pico-8 play session: hold ← + tap ❎

[t = 1 s] hold ← ~1s, tap ❎ ~2×
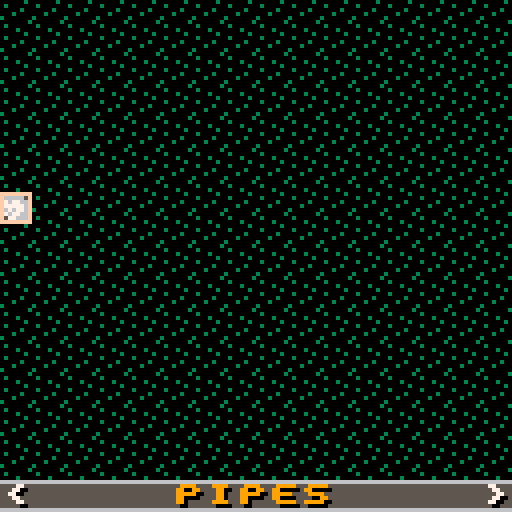
[t = 2 s] hold ← ~2s, tap ❎ ~4×
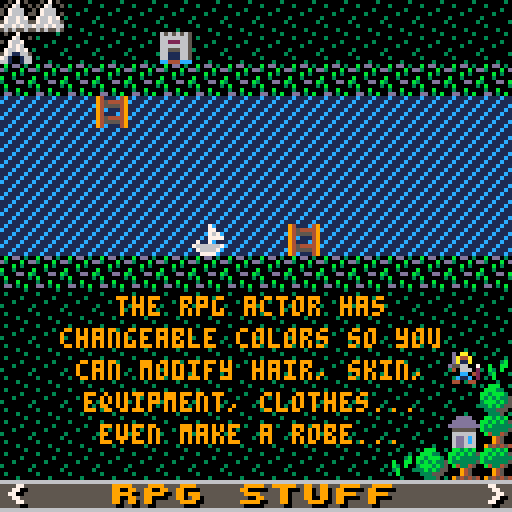
[t = 4 s] hold ← ~4s, tap ❎ ~7×
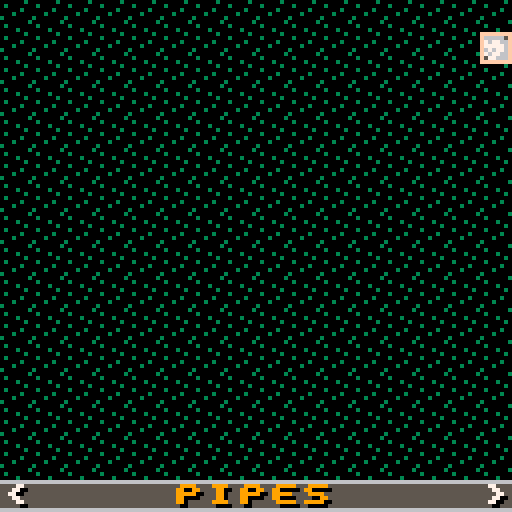
[t = 6 s] hold ← ~6s, tap ❎ ~10×
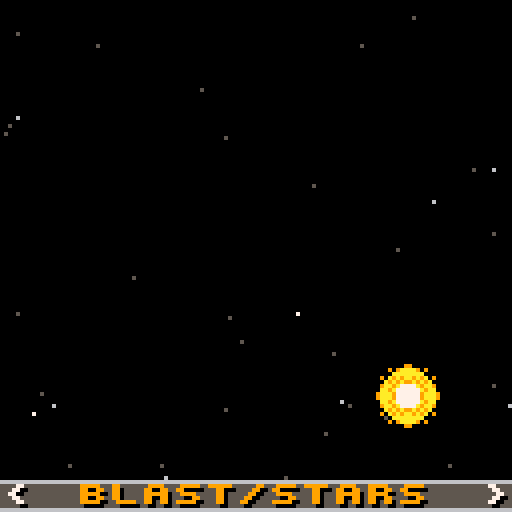
[t = 8 s] hold ← ~8s, tap ❎ ~14×
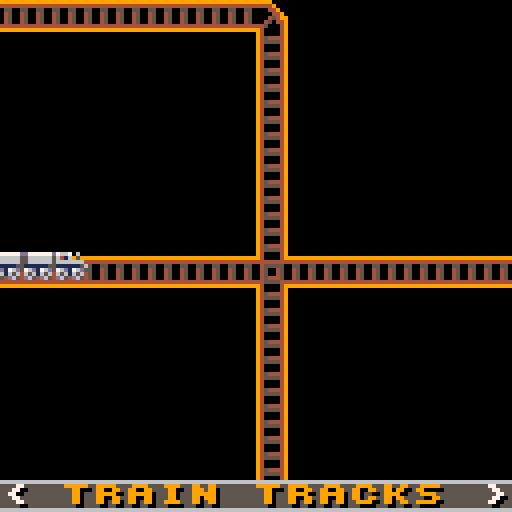

pico-8 cartridge
version 18
__lua__
-- toy box jam demo cart
-- by that tom hall & friends
-- sprites/sfx/code: that tom hall
-- sprites/sfx: lafolie
-- platforming anims: toby hefflin
-- music: gruber
-- additional code: see functions
-- if you did a function that is
-- uncredited, let me know!
-------------------------------
-- this contains a set of
-- creative assets to play
-- with. everyone has the same
-- set of "toys"... what will
-- you make of 'em?
--
-- the democart also has demos
-- of the various uses of
-- special sprites and supplied
-- functions.
-------------------------------
-- resources:
--
-- random useful sprites
--  (just go look!)
-- random useful sfx
-- -00-21:sfx
-- -22-59:songs
-- -60-63:sfx

-- songs: by gruber
-- 00 happy land
-- 06 chill
-- 12 scary dungeon
-- 18 fight
-- 21 evil
-- 23 defeat
-- 24 celebrate
-- 25 puzzle
-- 29 sand

-- 33 read or wait my dude by that tom hall
-- (not on gruber level, but useful)
-------------------------------
function _init()
	--direction and walk anim
	north=1
	east=2
	south=3
	west=4
	walkspeed=1
	walkframe=1 -- not used really
	walk={}
	walk={0,1,2,3,2,1}
 -- animation counters
	twoframe=0 --two frame anims
 threeframe=2 -- three frame anims
	fourframe=1 -- four frame anims
 fiveframe=3 -- five frame anims
 sixframe=4 -- six frame anims
 maxdelay=16
 framedelay=maxdelay-1
 
 frame60=0
 spinner="\\!/-" -- 4-frame text spinner
 --dude info
  dude={}
 dude.x = 60 -- center of screen
 dude.y = 60 --
 dude.facing=east
 dude.going=0 -- set if move
 
 
 wallpos=0
 ----------------------------
 -- state to show off interesting
 gs_idle=0
 gs_title=1
 gs_ninjoe=2
 gs_explodestars=3
 gs_colorize=4
 gs_paletteanims=5
 gs_rpgstuff=6
 gs_traintracks=7
 gs_uifont=8 --rwin, win, printc, double, outline
 gs_easingfunctions=9
 gs_pipes=10
 
 -- set up demo data
 init_stars()
 init_walkers() -- colorizable
 game={}
 game.state=gs_title 

 choose_explodeplace()
 setup_rwin()
 backcolor=1
 frame_counter=0
 -- for ord and chr, sprint
 setup_asciitables()
 init_pipes()
 trainx=0

 -- hardcoded easing 
 ease={0,1,2,4,8,16,32,64,80,88,92,94,95}
 ei=1
 edelta=abs(ease[1]-ease[2])/8
 edir=1
 shipx=0
 music(0)

end

--------------------------------
function choose_explodeplace()
 explodex = flr(rnd(100)+20)
 explodey = flr(rnd(100)+20)
end

--------------------------------
function init_stars()
 -- stars for space stuff
 -- you have to declare tables
 -- with ={} or their direct contents
 starsx={} -- x location of star
 starsy={} -- y location of star
 starsc={} -- color of star (darker = moves slower)
 numstars=40 -- decent number for not cluttery
 for i=1,numstars do
  starsx[i]=rnd(128) -- 0-127
  starsy[i]=rnd(128) -- 0-127
  --colors dark gray, light gray, white
  starsc[i]=5+flr(rnd((i%3)+.5)) -- 5, 6, 7 
  -- this with be 5, 6, or 7 without a fractional part
  -- i added +.5 to get more foreground stars
 end
 -- pick a direction! 0-3
 -- 0= up
 -- 1= upright
 -- 2= right
 -- 3= downright
 -- 4= down
 -- 5= downleft
 -- 6= left
 -- 7= upleft
 stars_direction=flr(rnd(8)) -- 0-7 integers
end
--------------------------------
function init_walkers()
 -- colorizable walking monsters
 walkerx={} -- x location 
 walkery={} -- y location 
 walkerc={} -- color 
 numwalkers=8 -- decent number for not cluttery
 for i=1,numwalkers do
  walkerx[i]=(i-1)*16-- 0-127
  walkery[i]=rnd(128) -- 0-127
  walkerc[i]=8+flr((i%4)+.5) -- 8,9,10 
 end
end

-------------------------------
function setup_rwin(_x,_y,_w,_h,_c1,_c2)
 if _x==nil then
  x=0 -- location of window x
  y=0 -- location of window y
  w=12 -- width, min 12
  h=12 -- height, min 12
  c1=6 -- default inside gray
  c2=7 -- default white border
 else
  x=_x -- location of window x
  y=_y -- location of window y
  w=_w -- width, min 12
  h=_h -- height, min 12
  c1=_c1 -- default inside gray
  c2=_c2 -- default white border
 end
end
----------------------------
-- sets up ascii tables
-- by yellow afterlife
-- https://www.lexaloffle.com/bbs/?tid=2420
-- btw after ` not sure if 
-- accurate
function setup_asciitables()
 chars=" !\"#$%&'()*+,-./0123456789:;<=>?@abcdefghijklmnopqrstuvwxyz[\\]^_`|██▒🐱⬇️░✽●♥☉웃⌂⬅️🅾️😐♪🅾️◆…➡️★⧗⬆️ˇ∧❎▤▥~"
 -- '
 s2c={}
 c2s={}
 for i=1,#chars do
  c=i+31
  s=sub(chars,i,i)
  c2s[c]=s
  s2c[s]=c
 end
end
---------------------------
function asc(_chr)
 return s2c[_chr]
end
---------------------------
function chr(_ascii)
 return c2s[_ascii]
end


-->8
-- update tab
-------------------------------
function _update60()
 local old_gs, temp
 
 old_gs=game.state
 -- update state, check input
 framedelay-=1
 if (framedelay==0) then
  twoframe = (twoframe+1) % 2 --two frame anims
  threeframe = (threeframe+1) % 3 --two frame anims
  fourframe = (fourframe+1) % 4 -- four frame anims
  fiveframe = (fiveframe+1) % 5 -- five frame anims
  sixframe = (sixframe+1) % 6 -- six frame anims
  framedelay=maxdelay
  scroll_tile(16) -- scroll water down
 end --framedelay
 frame60 = (frame60+1) % 60
 wallpos=(wallpos+.5)%128
 trainx=(trainx+.5)%144

 move_stars(stars_direction)
 move_walkers()
 if (btnp(⬅️)) then
  game.state -= 1
  if (game.state<1) game.state=gs_pipes 
 elseif (btnp(➡️)) then
  game.state += 1
  if (game.state>gs_pipes) game.state=gs_title 
 end -- if 
  -- change music on state change
 if (old_gs != game.state) then
  if (game.state == gs_ninjoe) then music(18)
  elseif (game.state==gs_explodestars) then music(6)
  elseif (game.state==gs_title) then music(0)
  elseif (game.state==gs_colorize) then music(29)
  elseif (game.state==gs_paletteanims) then music(33)
  elseif (game.state==gs_rpgstuff) then music(12)
  elseif (game.state==gs_traintracks) then music(25)
  elseif (game.state==gs_uifont) then music(29)
  elseif (game.state==gs_easingfunctions) then music(6)
  elseif (game.state==gs_pipes) then music(29)
  end -- state
 end -- music

--lafolie
--must tick after state change handling!
tick_pipes(old_gs~=game.state)

 -- move ship toward next easing point
 if (game.state==gs_easingfunctions) then
  shipx+=edelta -- always 1 or -1
  if (edir==1) then 
   temp=ceil(shipx) -- check for arrived
  else
   temp=flr(shipx)
  end
  -- see if we are at the next ease point
  if (flr(shipx)==ease[ei+edir]) then
    edelta=(abs(ease[ei]-ease[ei+edir])/8)*edir
    ei+=edir -- next dest in table
    if (ei==#ease or ei==1) then 
     edir = -edir -- reverse table
     edelta = -edelta -- reverse dir
    end -- reverse
  end -- flr shipx
 end -- gamestate
end -- fn


----------------------------
function move_stars(direction)
 for i=1,numstars do
  -- here we see what direction we are moving the stars
  -- for up, we subtract the movement in y direction
  -- for others, the same x and y, plus or minus
  -- for a final version, i'd have a "move table"
  -- containing the deltax and deltay, but this will
  -- be a lot clearer what we are doing
  move=(starsc[i]-4)/2 -- how far to move this star
  if (direction==0) then -- up
   starsy[i]=(starsy[i]-move)%128
  elseif (direction==1) then -- upright
   starsx[i]=(starsx[i]+move)%128
   starsy[i]=(starsy[i]-move)%128
  elseif (direction==2) then -- right
   starsx[i]=(starsx[i]+move)%128
  elseif (direction==3) then -- down right
   starsx[i]=(starsx[i]+move)%128
   starsy[i]=(starsy[i]+move)%128
  elseif (direction==4) then -- down
   starsy[i]=(starsy[i]+move)%128
  elseif (direction==5) then -- down left
   starsx[i]=(starsx[i]-move)%128
   starsy[i]=(starsy[i]+move)%128
  elseif (direction==6) then -- left
   starsx[i]=(starsx[i]+move)%128
  elseif (direction==7) then -- up left
   starsx[i]=(starsx[i]-move)%128
   starsy[i]=(starsy[i]-move)%128
  end
 if (frame60==0 and game.state == gs_explodestars) stars_direction=flr(rnd(8))
 end
end
----------------------------
function move_walkers()
 move=1
 for i=1,numwalkers do
  walkery[i]=(walkery[i]+move)%128
 end
 if (twoframe==0 and game.state==gs_colorize) sfx(19+rnd(3))
end
-->8
--draw tab
-------------------------------
function _draw()
 cls()
 --title bar on bottom
 sprint("<              >",0,15)
 if (game.state==gs_title) then
  -- instructions
  -- use left and right arrows
  draw_stars()
  printc("welcome to the",40,9)
  printc("toy box jam",48,7)
  printc("demo cart",56,9)
  print("⬅️➡️ for demos",34,72,4)
  
  sprintc("toy box jam",15)
 elseif (game.state==gs_ninjoe) then
  sprintc("ninjoe anims",15,8)
  -- draw idle
  spr((128+twoframe),20,20)
  print("idle"..twoframe+1,16,30,7)
  -- draw combat roll
  if (threeframe==0) spr(148,20,40)
  if (threeframe==1) spr(149,20,40)
  if (threeframe==2) spr(133,20,40)
  print("roll"..twoframe+1,16,50,7)

  -- draw duck & crawl?
  spr((150),60,40)
  spr((150+twoframe),85,40)
  print("duck  crawl",56,50,7)
 
  -- draw jump l r
  if (threeframe==0) spr(130,80,60)
  if (threeframe==1) spr(131,80,60)


  -- draw run l r
  spr((144+fourframe),60,20)
  print("run"..fourframe+1,56,30,7)
  -- draw jump l r
  if (threeframe==0) spr(130,80,60)
  if (threeframe==1) spr(131,80,60)
  if (threeframe==2) spr(130,80,60)

  print("jump"..twoframe+1,76,70,7)
  -- draw climb
  if (fourframe==0) spr((160),80,20)
  if (fourframe==1) spr((161),80,20)
  if (fourframe==2) spr((160),80,20,1,1,true,false)
  if (fourframe==3) spr((161),80,20)
  print("climb"..fourframe+1,76,30,7)
 
  --draw fall
  spr((163+twoframe),20,60)
  print("fall"..twoframe+1,16,70,7)
  -- draw die
  spr((132+threeframe),60,60)
  print("die"..fourframe+1,56,70,7)

  --draw zapper gun attack
  spr((165+twoframe),20,80)
  print("zap"..twoframe+1,16,90,7)

  --draw melee attack
  if (sixframe==0) spr(176,45,80)
  if (sixframe>0 and sixframe<=5) spr(177,45,80)
  if (sixframe==1) then
   --make other colors transparent
   --make this frame's whip ones whip color
   palt(4,true) --particle btm
   palt(9,true) --particle mid
   palt(10,true) -- particle top
   palt(1,true) -- landed whip
   pal(5,13) -- change gray to whip
   spr(178,53,80)
   palt() -- restore all of it
   pal()
  end
  if (sixframe==2) then
   --make other colors transparent
   --make this frame's whip ones whip color
   palt(4,true) --particle top
   palt(9,true) --particle mid
   palt(10,true) -- particle btm
   palt(5,true) -- curled whip
   pal(1,13) -- change dk blue to whip
   spr(178,53,80)
   palt() -- restore all of it
   pal()
  end
  if (sixframe==3) then
   --make other colors transparent
   --make this frame's whip ones whip color
   palt(4,true) --particle top
   palt(9,true) --particle mid
   --palt(10,true) -- particle btm
   palt(5,true) -- curled whip
   pal(1,13) -- change dk blue to whip
   spr(178,53,80)
   palt() -- restore all of it
   pal()
  end

  if (sixframe==4) then
   palt(4,true) --particle top
   --palt(9,true) --particle mid
   palt(10,true) -- particle btm
   palt(5,true) -- curled whip
   pal(1,13) -- change dk blue to whip
   spr(178,53,80)
   palt() -- restore all of it
   pal()
  end
  if (sixframe==5) then
   --palt(4,true) --particle top
   palt(9,true) --particle mid
   palt(10,true) -- particle btm
   palt(5,true) -- curled whip
   pal(1,13) -- change dk blue to whip
   spr(178,53,80)
   palt() -- restore all of it
   pal()
  end
  print("attack"..sixframe+1,41,90,7)
 
  -- draw possessed walk
  if (fourframe==0) spr((179),75,80)
  if (fourframe==1) spr((180),75,80)
  if (fourframe==2) spr((181),75,80)
  if (fourframe==3) spr((180),75,80)
  print("possessed"..fourframe+1,72,90,7)

  -- draw frozen
  spr(152,20,100)
  print("frozen",18,110,7)

  -- draw swim
  if (fourframe==0) spr((135),50,100)
  if (fourframe==1) spr((136),50,100)
  if (fourframe==2) spr((137),50,100)
  if (fourframe==3) spr((136),50,100)
  print("swim"..fourframe+1,48,110,7)

  --draw zipline
  line(75,95,95,105,5)
  spr((167+twoframe),80,100)
  print("zipline"..twoframe+1,78,110,7)

 
  --wally (wall slide)
  line(0,0,0,128,13)
  spr(162,1,wallpos)
  pset(1+rnd(3),wallpos+(rnd(4)-2),6)
  print("<- wall slide",9,2,7)

  --floor slide 
  line(8,17,127,17,4)
  spr(151,wallpos,9)
  pset(wallpos-(rnd(4)-2)+8,16-rnd(2),6)
  pset(wallpos-(rnd(4)-2)+2,16-rnd(2),6)
  print("/ ",90,12,7)
  print("floor slide",84,6,7)
 elseif (game.state==gs_explodestars) then
  -- show off explosions / star field
  draw_stars() 
  draw_explosion()
  sprintc("blast/stars",15,9)
 elseif (game.state==gs_colorize) then
  -- stuff
  draw_walkers()
  sprintc("colorizing",15,9)
 elseif (game.state==gs_paletteanims) then
  -- stuff
  draw_paletteanims()
  printc("make some colors transparent",90,9)
  printc("and change others cleverly",98,9)
  printc("to animate thing with 1 sprite",106,9)
  
  sprintc("palette anims",15,9)
 elseif (game.state==gs_rpgstuff) then
  -- stuff
  draw_rpg()
  printc("the rpg actor has",74,9)
  printc("changeable colors so you",82,9)
  printc("can modify hair, skin,",90,9)
  printc("equipment, clothes...",98,9)
  printc("even make a robe...",106,9)
  sprintc("rpg stuff",15,9)
 elseif (game.state==gs_traintracks) then
  -- stuff
  draw_tracks()
  sprintc("train tracks",15,9)
 elseif (game.state==gs_uifont)  then
  --rwin, win, printc, double, outline
  draw_uifont()
  sprintc("ui and font",15,9)
 elseif (game.state==gs_easingfunctions) then
  -- stuff
  draw_stars()
  --ship draw at shipx with easing slowdown
  spr(76,16+shipx,30)
  printc("honestly, there are just",74,9)
  printc("tons of easing function",82,9)
  printc("types. just google pico-tween",90,9)
  printc("or pico-8 easing functions.",98,9)
  printc("you can crappily hardcode too!",106,9)

  sprintc("easing fns",15,9)
 elseif (game.state==gs_pipes) then
  -- stuff
  draw_pipes()
  sprintc("pipes",15,9)
 end -- big state if
end -- draw
-------------------------------
function draw_explosion()
 spr(67+fourframe,explodex,explodey,1,1,false,false)
 spr(67+fourframe,explodex+8,explodey,1,1,true,false)
 spr(67+fourframe,explodex,explodey+8,1,1,false,true)
 spr(67+fourframe,explodex+8,explodey+8,1,1,true,true)
 if (fourframe==3 and framedelay==1) then
  choose_explodeplace() -- keep exploding in random places
  sfx(6)
 end
end

----------------------------
function draw_stars()
  -- draw stars color c at x,y
  for i=1,numstars do
   pset(starsx[i],starsy[i],starsc[i])
  end
end
----------------------------
function draw_walkers()

 for x=0,15 do
  for y=0,15 do
   spr(10,x*8,y*8)
  end
 end
 
 for i=1,numwalkers do
  -- if color = 8, same
  if (walkerc[i]==9) then
   pal(8,9) -- red to orange
   pal(2,4) -- purple to brown
  elseif (walkerc[i]==10) then
   pal(8,10) -- red to yellow
   pal(2,9) -- purple to orange
  end
  spr(100+twoframe,walkerx[i],walkery[i])
  pal() -- restore
 end -- for
end -- fn
-------------------------------
-- show how changing different
-- parts of palette each frame
-- can make an animation with 
-- just one sprite!
function draw_paletteanims()
 draw_rwin(8,24,108,60,1,12)
 draw_spinner()
 draw_stomper()
 draw_robotmine()
 draw_container()
end

-------------------------------
function draw_spinner()
 -- spinner
 if (fiveframe==0) then
  --pal (7,0) -- white
  palt(13,true) -- grayple
  palt(1,true) -- dk blue
  palt(2,true) -- dk pruple
  palt(5,true) -- dk gray
  spr(0,30,30)
  palt()
 elseif (fiveframe==1) then
  palt(7,true) -- white
  pal (13,7) -- grayple
  palt(1,true) -- dk blue
  palt(2,true) -- dk pruple
  palt(5,true) -- dk gray
  spr(0,30,30)
  pal()
  palt()
 elseif (fiveframe==2) then
  palt(7,true) -- white
  palt(13,true) -- grayple
  pal(1,7) -- dk blue
  palt(2,true) -- dk pruple
  palt(5,true) -- dk gray
  spr(0,30,30)
  pal()
  palt()
 elseif (fiveframe==3) then
  palt(7,true) -- white
  palt(13,true) -- grayple
  palt(1,true) -- dk blue
  pal (2,7) -- dk pruple
  palt(5,true) -- dk gray
  spr(0,30,30)
  pal()
  palt()
 elseif (fiveframe==4) then
  palt(7,true) -- white
  palt(13,true) -- grayple
  palt(1,true) -- dk blue
  palt(2,true) -- dk pruple
  pal (5,7) -- dk gray
  spr(0,30,30)
  pal()
  palt()
 end
end
-------------------------------
function draw_stomper()
 -- alien stomper
 if (fourframe==0) then
  --left foot down  
  pal(15,9)
  pal(3,4)
  palt(11,true)
  --right foot up  
  pal(13,9)
  pal(5,9)
  palt(6,true)
  
  --tongue not out
  palt(8,true)
  palt(14,true)
 elseif (fourframe==1) then 
  --left foot down  
  pal(15,9)
  pal(3,4)
  palt(11,true)
  --right foot up  
  pal(13,9)
  pal(5,9)
  palt(6,true)
  
  --tongue out 1
  pal(8,14)
  palt(14,true)
 elseif (fourframe==2) then 
  --left foot up  
  palt(15,true)
  pal(3,9)
  pal(11,9)
  --right foot down  
  pal(13,4)
  palt(5,true)
  pal(6,9)   
  --tongue out 2
  pal(8,14)
  -- flash eyes
  pal(1,12)
  --pal(14,0) cuz already pink
 elseif (fourframe==3) then
  --left foot up  
  palt(15,true)
  pal(3,9)
  pal(11,9)
  --right foot down  
  pal(13,4)
  palt(5,true)
  pal(6,9)   
   --tongue out 1
  pal(8,14)
  palt(14,true)
 end
 -- now draw it with pal adjusted
 spr(96,80,30)
 pal()
 palt()

end
-------------------------------
function draw_robotmine()
 if (fourframe==0) then
  pal(7,13) -- white>dk gray 
  pal(9,10) -- orange > yellow
  pal(1,2) -- dk blue> dk purple 
 elseif (fourframe==1) then
  pal(7,6) -- white>lt gray 
  --pal(9,10) -- orange > yellow
 elseif (fourframe==2) then
  --pal(7,5) -- white>dk gray 
  pal(9,4) -- orange > brown
 elseif (fourframe==3) then
  pal(7,6) -- white>lt gray 
  --pal(9,10) -- orange > yellow
 end
 -- robot mine draw!
 spr(97,30,70)
 pal()
end
-------------------------------
function draw_container()
--glowing container
 if (fourframe==0) then
  pal(14,4) -- highlight 
  pal(2,2) -- rest
 elseif (fourframe==1) then
  pal(14,9) -- highlight 
  pal(2,4) -- rest
 elseif (fourframe==2) then
  pal(14,10) -- highlight 
  pal(2,9) -- rest
 elseif (fourframe==3) then
  pal(14,9) -- highlight 
  pal(2,4) -- rest
 end
 spr(109,80,70)
 pal()
end
------------------------------
function draw_rpg()
 --grass, water
 palt(0,false)
 for x=0,15 do
  for y=0,14 do
   if (y<2 or y>8) then spr(10,x*8,y*8)
   elseif (y==2 or y==8) then spr(12,x*8,y*8)
   else spr(16,x*8,y*8)
   end -- if
  end -- y
 end -- x
 --house and foliage
 spr(22,112,104)
 spr(11,120,88)
 spr(33,120,96)
 spr(32,120,104)
 spr(32,120,112)
 spr(32,112,112)
 spr(33,104,112)
 spr(11,96,112)
 
 --castle
 spr(23,40,8)
 --mountains
 spr(20,0,0)
 spr(20,8,0)
 spr(21,0,8)

 palt(0,true)
 --dude
 pal(9,4)
 pal(14,10)
 pal(15,10)
 spr(24+twoframe,112,88)
 pal()
 --boat
 spr(54,48,56)
 --piers
 spr(36,72,56) 
 spr(36,24,24)
end
-------------------------------
function draw_tracks()
 palt(0,false)
 for x=0,15 do
  spr(37,x*8,64)
  if (x!=15) spr(36,64,x*8)
  if (x<8) spr(37,x*8,0)
 end -- x
 --intersection
 spr(38,64,64)
 --curve
 spr(39,64,0,1,1,true,false)
 palt()
 
 spr(40,trainx,63)
 spr(42,trainx-8,63) 
 spr(42,trainx-16,63) 
end
-------------------------------
  --rwin, win, printc, double, outline
function draw_uifont()
 draw_win(0,0,32,32,6,7)
 draw_rwin(95,0,32,32,4,9)
 print("window",5,14,0)
 print("rounded",98,14,10)
 
 rectfill(0,36,127,80,2)
 palt(5,true) -- remove backgnd
 palt(6,true) -- remove lines
 palt(0,false) -- shadow draws
 sprint("just letters",0,5,9)
 sprintc("centered -bkgnd",7,10,7,2)
 palt(1,false)
 pal(5,4)
 sprintxy("sprint@x,y",20,68+fourframe,9)
 pal()
 palt()
 printc("normal centered print",90,7)
 printo("outlined print",40,100,7,9)
 dsprintxy("big",40,10,10,9,8)
end

-------------------------------------------------------------------------------------------
--pipes
--=========================================================================================
--=========================================================================================
--=========================================================================================
--=========================================================================================
--=========================================================================================
--=========================================================================================
--=========================================================================================
--=========================================================================================
--=========================================================================================
--cardinal directions
-- 0: left
-- 1: right
-- 2: up
-- 3: down

--pipe directions
-- 0: no pipe
-- 1: x
-- 2: y
-- 3: xy

--bitmask values
--[[
      1
    +-----+
    |     | 2
    8 |     |
    +-----+
      4

]]
-- pipelut=
-- {
--  175,
--  157,
--  172,
--  159,
--  156,
--  140,
--  158,
--  173,
--  174,
--  141,
--  158,
--  142,
--  158,
--  158,
--  158
-- }
--pipelut[0]=141

function init_pipes()
  pipex=rnd()>0.5 and 0 or 15
  pipey=flr(rnd(15))--15 to prevent drawing over status bar
  pipefield={}
  pipemap={}
  pipetime=0
  prevpipe=nil
  oldpipemove=0
  lastpipemove=flr(rnd(4))
  pipemovechance=0.0625
  for y=0,14 do
    pipefield[y]={}
    for x=0,15 do
      placepipe(0,x,y)
    end
    -- pipefield[n]={0,0,0,0,0,0,0,0,0,0,0,0,0,0,0}
    -- pipemap[n]={0,0,0,0,0,0,0,0,0,0,0,0,0,0,0}
    -- pipefield[n][0]=0
    -- pipefield[n][0]=0
  end
  prevpipe=nil
  oldpipemove=1
  placepipe(1)
end

-- function checkfield(x,y)
--  if pipefield[y] and pipefield[y][x] then

--  end
--  return false
-- end

function placepipe(dir,px,py)
  local newpipe,mask={dir=dir,mask=0,spr=10},0
  px=px or pipex
  py=py or pipey
  printh("px: "..px)
  printh("py: "..py)
  if newpipe.dir>0 then
    --if prevpipe.dir==newpipe.dir then
      newpipe.spr=dir==1 and 141 or 156
    if not prevpipe then
      newpipe.spr=142
    elseif prevpipe.dir~=newpipe.dir then
      if lastpipemove==0 then
        if oldpipemove==2 then
          prevpipe.spr=142
        else
          prevpipe.spr=174
        end
      elseif lastpipemove==1 then
        if oldpipemove==2 then
          prevpipe.spr=140
        else
          prevpipe.spr=172
        end
      elseif lastpipemove==2 then
        if oldpipemove==0 then
          prevpipe.spr=172
        else
          prevpipe.spr=174
        end
      elseif lastpipemove==3 then
        if oldpipemove==0 then
          prevpipe.spr=140
        else
          prevpipe.spr=142
        end
      end
    end
    --calculate mask
    -- if(checkfield(x,y-1))mask+=1
    -- if(checkfield(x+1,y))mask+=2
    -- if(checkfield(x,y+1))mask+=4
    -- if(checkfield(x+1,y))mask+=8
  end

  newpipe.mask=mask
  --newpipe.spr=pipelut[mask]

  pipefield[py or pipey][px or pipex]=newpipe
  prevpipe=newpipe
end

function tick_pipes(reset)
  if(reset)init_pipes()
  pipetime+=1
  
  if pipetime>20 then
    pipetime=0
    --choose a direction to move
    local changedir=rnd()<pipemovechance
    oldpipemove=lastpipemove
    if changedir and lastpipemove<2 then
      --move up/down
      lastpipemove=rnd()<0.5 and 2 or 3
      pipemovechance=0.0625
    elseif changedir then
      --move left/right
      lastpipemove=rnd()<0.5 and 0 or 1
      pipemovechance=0.0625
    else
      pipemovechance+=0.0625
    end

    --move
    if lastpipemove==0 then
      pipex-=1
    elseif lastpipemove==1 then
      pipex+=1
    elseif lastpipemove==2 then
      pipey-=1
    else
      pipey+=1
    end

    --wrap
    if(pipex<0)pipex+=16
    if(pipex>15)pipex-=16
    if(pipey<0)pipey+=15
    if(pipey>14)pipey-=15

    placepipe(lastpipemove<2 and 1 or 2)
  end
end

function draw_pipes()
  local x,y=pipex*8,pipey*8
  for ny=0,14 do
    for nx=0,15 do
      local sprid=pipefield[ny][nx].spr
      spr(sprid,nx*8,ny*8)
    end
  end
  rect(x,y,x+7,y+7,15)
end


-->8
-- support library
-------------------------------
-- scroll tile
-- see that water tile?
-- this scrolls it down by 1
function scroll_tile(_tile)
 local temp
 local sheetwidth=64 -- bytes
 local spritestart=0 -- starts at mem address 0x0000
 local spritewide=4 -- 8 pixels=four bytes
 local spritehigh=sheetwidth*8 -- how far to jump down
 local startcol=_tile%16
 local startrow=flr(_tile/16)
 
 if (_tile>255) return
 -- save bottom row of sprite
 temp=peek4(spritestart+(startrow*sheetwidth*8)+(7*sheetwidth)+startcol*spritewide) -- 7th row
 for i=6,0,-1 do
  poke4(spritestart+(startrow*sheetwidth*8)+((i+1)*sheetwidth)+startcol*spritewide,peek4(spritestart+(startrow*sheetwidth*8)+(i*sheetwidth)+startcol*spritewide)) 
 end
 --now put bottom row on top!
 poke4(spritestart+(startrow*sheetwidth*8)+startcol*spritewide,temp) 
end 

-------------------------------
-- print string s at x y with
-- color c and outline optional
function print6(_s,_x,_y,_c,_o)
end
-------------------------------
-- collision detection function;
-- returns true if two boxes overlap, false if they don't;
-- x1,y1 are the top-left coords of the first box, while w1,h1 are its width and height;
-- x2,y2,w2 & h2 are the same, but for the second box.
function checkcollision(x1,y1,w1,h1, x2,y2,w2,h2)
  return x1 < x2+w2 and
         x2 < x1+w1 and
         y1 < y2+h2 and
         y2 < y1+h1
end

-------------------------------
function printc(_str,_y,_c)
 len=#_str
 where=63-(len*2)
 if (where<0) where=0
 print(_str,where,_y,_c)
end
-------------------------------
function printo(str, x, y, c0, c1)
for xx = -1, 1 do
 for yy = -1, 1 do
 print(str, x+xx, y+yy, c1)
 end
end
print(str,x,y,c0)
end
-------------------------------
-- sprite print
-- _c = letter color
-- _c2 = line color
-- _c3 = background color of font
-- collapse all these sprite
-- printing routines into one
-- function if you want!
function sprint(_str,_x,_y,_c,_c2,_c3)
 local i, num
 palt(0,false) -- make sure black is solid
 if (_c != nil) pal(7,_c) -- instead of white, draw this
 if (_c2 != nil) pal(6,_c2) -- instead of light gray, draw this
 if (_c3 != nil) pal(5,_c3) -- instead of dark gray, draw this
 -- make color 5 and 6 transparent for font plus shadow on screen
  
 for i=1,#_str do
  num=asc(sub(_str,i,i))+160
  spr(num,(_x+i-1)*8,_y*8)
 end
 pal()
end
-------------------------------
-- sprite print centered on x
function sprintc(_str,_y,_c,_c2,_c3)
 local i, num
 _x=63-(flr(#_str*8)/2)
 palt(0,false) -- make sure black is solid
 if (_c != nil) pal(7,_c) -- instead of white, draw this
 if (_c2 != nil) pal(6,_c2) -- instead of light gray, draw this
 if (_c3 != nil) pal(5,_c3) -- instead of dark gray, draw this
 -- make color 5 and 6 transparent for font plus shadow on screen
  
 for i=1,#_str do
  num=asc(sub(_str,i,i))+160
  spr(num,_x+(i-1)*8,_y*8)
 end
 pal()
end
-------------------------------
-- sprite print at x,y pixel coords
function sprintxy(_str,_x,_y,_c,_c2,_c3)
 local i, num
 palt(0,false) -- make sure black is solid
 if (_c != nil) pal(7,_c) -- instead of white, draw this
 if (_c2 != nil) pal(6,_c2) -- instead of light gray, draw this
 if (_c3 != nil) pal(5,_c3) -- instead of dark gray, draw this
 -- make color 5 and 6 transparent for font plus shadow on screen
  
 for i=1,#_str do
  num=asc(sub(_str,i,i))+160
  spr(num,_x+(i-1)*8,_y)
 end
 pal()
end
-------------------------------
-- double-sized sprite print at x,y pixel coords
function dsprintxy(_str,_x,_y,_c,_c2,_c3)
 local i, num,sx,sy
 palt(0,false) -- make sure black is solid
 if (_c != nil) pal(7,_c) -- instead of white, draw this
 if (_c2 != nil) pal(6,_c2) -- instead of light gray, draw this
 if (_c3 != nil) pal(5,_c3) -- instead of dark gray, draw this
 -- make color 5 and 6 transparent for font plus shadow on screen
 -- (btw you can use this technique
 -- just to draw sprites bigger)
 for i=1,#_str do
  num=asc(sub(_str,i,i))+160
  sy=flr(num/16)*8
  sx=(num%16)*8
  sspr(sx,sy,8,8,_x+(i-1)*16,_y,16,16)
 end
 pal()
end
-------------------------------
function draw_rwin(_x,_y,_w,_h,_c1,_c2)
 -- would check screen bounds but may want to scroll window on?
 if (_w<12 or _h<12) return(false) -- min size
 -- okay draw inside
 rectfill(_x+3,_y+1,_x+_w-3,_y+_h-1,_c1) -- x big middle bit
 line(_x+2,_y+3,_x+2,_y+_h-3,_c1) -- x left edge taller
 line(_x+1,_y+5,_x+1,_y+_h-5,_c1) -- x left edge shorter
 line(_x+_w-2,_y+3,_x+_w-2,_y+_h-3,_c1) -- x right edge taller
 line(_x+_w-1,_y+5,_x+_w-1,_y+_h-5,_c1) -- x right edge shorter
 --now the border left side
 line(_x,_y+5,_x,_y+_h-5,_c2) -- x longest leftmost edge
 line(_x+1,_y+3,_x+1,_y+4,_c2) -- x 2 left top
 line(_x+1,_y+_h-4,_x+1,_y+_h-3,_c2) -- x 2 left btm
 pset(_x+2,_y+2,_c2)  -- x 1 top dot
 pset(_x+2,_y+_h-2,_c2)  -- x 1 btm dot
 line(_x+3,_y+1,_x+4,_y+1,_c2)  -- x 2 top curve
 line(_x+3,_y+_h-1,_x+4,_y+_h-1,_c2)  -- x 2 btm curve
 --now the border right side
 line(_x+_w,_y+5,_x+_w,_y+_h-5,_c2) -- x longest leftmost edge
 line(_x+_w-1,_y+3,_x+_w-1,_y+4,_c2) -- x 2 left top
 line(_x+_w-1,_y+_h-4,_x+_w-1,_y+_h-3,_c2) -- x 2 left btm
 pset(_x+_w-2,_y+2,_c2)  -- x 1 top dot
 pset(_x+_w-2,_y+_h-2,_c2)  -- x 1 btm dot
 line(_x+_w-3,_y+1,_x+_w-4,_y+1,_c2)  -- x 2 top curve
 line(_x+_w-3,_y+_h-1,_x+_w-4,_y+_h-1,_c2)  -- x 2 btm curve
 -- top and bottom!
 line(_x+5,_y,_x+_w-5,_y,_c2) -- x top
 line(_x+5,_y+_h,_x+_w-5,_y+_h,_c2) -- x bottom
end
-------------------------------
-- draw simple rectangular window
-- with a frame
function draw_win(_x,_y,_w,_h,_c1,_c2)
 rectfill(_x,_y,_x+_w,_y+_h,_c1)
 rect(_x,_y,_x+_w,_y+_h,_c2)
end
------------------------------
--map collide by enargy
function issolid(x,y,flag)
 local tx = flr(x/tw)
 local ty = flr(y/th)
 tileid = mget(tx,ty)
 return fget(tileid,flag)
end
__gfx__
00012000606660666066606660666066606660666066606616666661feeeeee87bbbbbb30000004000000030000300000b0dd030777777674f9f4fff7999a999
07d1257000000000000000000000000000000000007777006d6666d6e8888882b3333331040000000300000003000030d3000b0d76777777fffff9f49999979a
057d57d0666066606660566060333306608888066676d75062444426e8811882b33773310000040000000300000003b0000b030077777677ff4fffff99a99999
22566d11000000000000000000333300008888000077770064222246e8866882b3366531000400000003000000b00bb0b0030000777677779fff9ff999997997
11d6652206660666066605666033330660888806067d675664442446e8877282b3355131400000003000000030b30b003000dd0b677777774fffff9fa9999979
0d75d750000000000000000000331300008818000077770064222a96e8822182b33113310000000400000003003b00030b00000377777776ff4fffff999a9999
07521d70660666066606660660331306608818066605550664424446e8888882b33333310400000003000000030b00000300b00076777777ff9ff9ff99999799
0002100000000000000000000033330000888800000000006422224682222222311111110000400000003000000030000dd030b077776777f9ffff4f979999a9
111c111c7ccc7cc70000000005500550005070500500700000dddd00656565650d0aa000000aa000760000000766660006566650777777500007a90000000070
11c111c177ccc7cc000000000765676005076005000760050dddddd0666666650df99f000df99f0006500000766550000666666576666650000a0000000006d6
1c111c11c77ccc7c00000000076007605076660050766700dddddddd662226650de11e000de11e0700650000664500000659405676565650000aa90000006d60
c111c111cc77ccc7076007600765676050766605007676000555555066666665d55660070d66660200065006650450000009400076666650000a00000006d000
111c111c7cc77ccc07656760076007600766767007667670066666606655566509066602d5d6609200006560650045000009400076565650000a0000076d0000
11c111c1c7cc77cc0760076000000000576676655761166506dd6c6066111665000cc092090cc00200000650600004500009400076565650007aa9007dd6d000
1c111c11cc7cc77c1765676100000000766767667610016606dd6c606611166500c11c0200c11c000000604500000045000940000766650000a00a006d06d000
c111c1117cc7cc771d211d2100000000565655656610016606dd6660cc444ccc044004400440044000060004000000040009400000555000009aa900076d0000
0bb3b3b030bbb0030150051001500510940000499999999994000049000099997667060000065000d777777dd55550000076dc0000999900000000000007d000
bb3b3b350bbb3300157556511575515194544449444444444444444400094444641605000065d650566666657665d650075555d0094444900000000000766d00
b3b33333bb3bbb305757651557576515945555490550055004555550009440006666666065616560566666657661656001c6dc109444444900000000076666d0
b3333335b3b3b33505766650057656509400004904500450045004500944000011111156006176d011111155766176d007cc6d50999aa9990000000000044000
0b4334503bbb3b3505666650056565509400004904500450045004509945400076d176d57661110076d176d57661110007cc6d50955aa5590007d00000094000
0009450033b3b355575665155516551594544449045004500454445094405400656165606161d650656165607661d65007cc6d509544444900766d0000094000
0009450003335550156551511155515194555549444444444455554494000544d650d65064616560d650d6507661656007cc6d5095444449076666d000094000
095454540033350301500510015005109400004999999999940000499400004900000000766176d000000000d55176d00066d500999999990004400000094000
000990000777770000077000007dd500007665000554455000007000067666500007000099999999750705607776777677777776777777767777777677777776
049aa94075666660007667000007500007666650554444550000770000565100007a900090040405565656507665766576666665766666657766665576666665
49a99a940065d56000077000077665507666666545444454000076700067650007aaa90094444445057775007665766576555565766776657676656576666665
9a9aa9a900666660076666707766665576565565455a9554000077770067650007aaa90090004005767766606555655576566765767665657667566576666665
9a9aa9a900655d60765555677666666576666665411a911407007000006765000a99990094444445057665007677767776566765767665657667566576666665
49a99a94006666606500005676666665765565654445544476666667006765007556559095555555565656506576657676577765766556657676656576666665
049aa940006777775650056577666655766666654444444407666670006765000aaaa90000055000750605606576657676666665766666657766665576666665
00499400005555500567765007766550655555555444444500777700067666500000000005064005000000005565556565555555655555556555555565555555
00000000000005d9007a4200000000000000000900009999900a000000000000000000000049400000040000a7a9999900076000000000000001000000000000
0e82e82000555d5507a9942000000000000909aa009999aa09000a900009000009009090049a94000049400004a994400007610000111000001c10000eeeee20
e788888205d6d5550a999940000000000000aaaa09a9aaaa00009000008aa800008aa80049a7a940049a9400097999400007610001ccc10001c7c1007262626c
e88888825d7ddd500a99994000000009090a9a9a099a9909a000000000a77a9009a77a009a777a9449a7a94009a99990707765071c777c1001c7c10015252520
0888882056dddd500a9999400000a09a00a9a9a999a997900090000009a77a0000a77a9049a7a940049a9400099a99407667665601ccc10001c7c10002e50000
0088820055ddd5500ae999400000099a09aa9a7799a970000a000000008aa800008aa800049a940000494000009994007676656500111000001c10005e200000
000820000555550007fe9420000099a70aa9a7779aa090000900000000009000090900900049400000040000000a900007655651000000000001000025200000
0000000000555000007942000009aa779aaa97779aa90000000000000000000000000000000400000000000007a9994000766510000000000000000000000000
000550000005500005677650000550000567765000ddd0000000000000033000060aa05065656565757575751111111111111111111111112888888212888821
00566500005666000567765000566500567777650d666d0003333330033bb33006aa00505dddddd66060606015555555555555555555555188eeee88288ee882
0567765066677760567777650567765067766776d67666d033bbbb3333b77b3306a00a506d5555d5575757571565505050505050505556518ea77ae888eaae88
5677776577777776567777655675576577655677d66666d03b7777b33b7777b30600aa505d5cc6d6060606061555550505050505050555518e7777e88ea77ae8
6777777677777777677557765675576556500565dd666d503b7777b33b7777b3060aa0506d5cc6d5757575751555505050505050505555518e7777e88ea77ae8
77777777666775577777777705677650050000500dddd50033bbbb3333b77b3306aa00505d5666d6606060601555550505050505050555518ea77ae888eaae88
56666665005677505666666500566500000000000055500003333330033bb33006a00a506dddddd55757575715655050505050505055565188eeee88288ee882
05555550000566000555555000055000000000000000000000000000000330000600aa5055555555060606061555555555555555555555512888888212888821
00aaaa000007000000dddd0000dddd000022220050222205bb0bb0bb0b0bb0b00000bbb000000000000990003bb1000000666000000770000076660000766600
0a999940000e00000d7cc7d00d7cc7d0552882550528825003abba30b3abba3b000b1b1ba000bbb000007900b3b3b10006000600007755000702826007282060
a979979400e88000d70cc07dd77cc77d22588522225885220bbbbbb00bbbbbb00a0bbbbbb00b1b1b009a9990bb3bbb1060700060077665500602825006282050
a71991740e111800d77cc77dd70cc07d271881722708807203baab3003baab30b00b3707b00bbbbb0979a99913b3b3b160000060775555550066550000665500
a9999994e8191880dccccccddccccccd2888888228888882b003300b00033000b00bbb00b00b370799a999790bbb3bb160000060775e275507d75d6007d75d60
a992299408111820dcc11ccddcc11ccd28881882288188820b3bb3b00b3bb3b0bb0bbbb0bb0bb3309997aa9901b3b3b106000600775227557d7dd5d67d7dd5d6
b30880d5008882000dccccd00dceecd0028888299288882000bbbb00b0bbbb0b0bb0bbbbbbb0bbbb0999a990001bbb3000666000777776557d7dd5d57d7dd5d5
ff0ee0660008200000dddd0000dddd0099222290092222990bb33bb000b33b0000bbbbb00bbbbbb0009a99000001110b00000000055555500665565006655650
08000080a00700b00056650000077000004aa4000077770000777700000000076776d7765000000000d7cd0009aaaa900000567700a7777d0007700000077000
0000000007a00bba056766500076650044a77a4407666670000666700000007676675665650000000d77ccd09a1aa1a9000567760a6666dd0076670000700700
00880800077bba7b5676666500766500aa7777aa71166117a0776657000007667667566566500000d777cccd9a5aa5a905677775a7777d5d0766667007000070
8008e808b0b7aab067666666007665004aa77aa4712662177a6666660000766676675665666500007777cccc9aaaaaa95677775076666d5d7666666770000007
008ee80000ba7ab0666666660076650004a77a40066116606d666666000766667667566566665000dcccdddd09affa900567777676666d5d0005500000077000
000888000b7b77ab56666665007665004a7aa7a405666650d05661150076666676675665666665000dccddd09a9aa9a95677766576666d5d0006600000700700
000000800ab0b7aa05666650076666504aa44aa4006116000006665007666666766756656666665000dcdd00a900009a6777655076666dd00006600007000070
08008000ab0000a00056650006555550aa4004aa0056650000665000766666666552155666666665000dd0009a9009a9776650006ddddd000006600070000007
2002821000028210202000000006822d02822222020220d000000000000000000000000000000000007665000076650005555555555555555555555055677655
0211111122111111022282100026cdcd1111110002200d0000000000000000000000000000000000075006500750065055666666666666666666665556555565
11ddcdcd01ddcdcd001111110216ddddddcdcddd21ddd00002000000000000000000000000000000065006500650000056676767676767676767766556677665
006ddddd106ddddd66ddcdcd0016dddd66666d0081cddd0022ddd000000000000000000000000000766666657666666556777777777777777777776556677665
006d5ddd006d5ddd600ddddd0015ddd066dddd001ddddd008dddd000002282000202820002222200766166657663666556777676767676767676776555677655
0065111d0065111d0005ddd00052111056d111111c66d1111dddd1000221166600211110002282dd766166657663666556766676666666666767766556555565
00520010005200100552211100520010052200000d6661001d66611100666c10011dddd000111110766666657666666556776756666666667577666556677665
0502001005020010500200100502001000502000000552221d666222666dddc066666666666dddd0655555556555555556766665555555555667766556677665
0028210020000000002821002200000002228200005000000000000000000000c0c6cc0000777700056650000000000056677665555575555566765555555555
02111110222821000211111002282100221116660205002002022210202221000cccccc0071111605600650007a00a7056776665565755665555555556677665
d21ddcd60111111021ddcdcd0111111000666c10022560220022822102282210cdd7d7d071111115607006000a9009a056677665565757676565565655555555
d1dd66660ddddcd0666ddddd0dddcdc0066dddcd101d5682011111111111111006ddddd071100115600006000000000056776665575757777576755757777775
00d66d00066dddd06066dd00066dddd05555dd0011ddd62206ddcdcd0ddcdcd00d665ddd71100115560065000000000056677665575756766557675675555557
202211000066dd00001221000066dd00021dd00000dd661260d5dddd6d5dddd000c5ccc071111115056694500a90000056776665565756666565565655677655
02000010002212000110020000221100200100000dd6dc116552ddd16522dd11005c00c0061111500000094507a0000056677665565755665555555556776665
0000000100012000000000200002100000100000d000c1105220011152220001050c00c000555500000000940000000056776665555575555567665556677665
0028226000000000628210000022000022000000222200001112000006822d0026822d0077777777002820000077770056776675555755555677666556776665
002222600028220026111100081d0000820d0000228110001112800026cdcd0016cdcd0000000000028e8200076566d056676756665575656577666556677665
061221600022222006dcdc00621d0000612d000011dcd00011dc600016dddd0006dddd000600600608e7e8007665666d56777667676575657667766555776655
06d11dd0061221160ddddd00611c0200611c0200d66665d5dddd656506dddd0006dddd000000000008eee8007665556d56677777777575757777766575555557
0dd1d1d00dd11ddd05dddd006cdd52016cdd5201dddd0d00ddd6060005ddd00005ddd00000500500028e82007666666d56667676767575756767666557777775
005111000dd1d1dd522dd0d0d66d5211d6665211211100001112000005221110052211100000000000282000076666d056666666666575656666666555555555
0015000000551110220100000d6652100dd6521020001000100020005002000150020001010100100028200000dddd0055666666665575656666665556677665
00105000001051000110000000dd510000dd51002000010010000200500000005000000000000000002820000000000005555555555755555555555055555555
062281100000000000400000202821000028210000282100000000000000000000000000000000007777777711111100566666660015d0005666666500000000
6d6dcdc00000122240900040111111102111111021111110030100000606330000003300000000007555555717777610655115510015d0006666666600000000
506dddd0000dd18090a040900ddbdbd00ddbdbd01ddbdbd003013300663138300031383000077000756556571777610065155551001d50006000000601111110
506dddd0000ddd11a00090a40666dddd1666dddd0666dddd00313830633313300633133000766700755555571776610051155551000d15006000000605555550
5006ddd000ddddd10405a00900d5dd0000d5dd0000d5dd00003313303331301363313013005665007555555717667610655115110001d5006000000605555550
00021111002d6dd00905004a005111000052110000521100033130131110000011100000000550007565565716116761655551510001d0006000000605155150
000200010222166d0a5000900520001005002000052201001110000010000000100000000000000075555557010016716555515100105d006000000605111150
0002000020011006dd1110a05020000050010000500001001000000000000000000000000000000077777777000001105111111500150d000000000005111150
66666666666666666666666666666666666666666666666666666666666666666666666666666666666666666666666666666666666666666666666666666666
55555555555775555775775557757755555775555775577557777555555775555557755555577555775557755557755555555555555555555555555555555775
55555555555770555770770577777775557777755770770057777055555770555577005555557755577577005557705555555555555555555555555555557700
55555555555770555500500557707700577770005507700555770775555500555577055555557705777777755777777555555555577777755555555555577005
55555555555500555555555577777775550777755577077557707700555555555577055555557705577077005557700055775555550000005555555555770055
55555555555775555555555557707700577777005770077057707705555555555557755555577005770057755557705555770555555555555577555557700555
55555555555500555555555555005005550770055500550055775775555555555555005555550055500555005555005557700555555555555577055555005555
66666666666666666666666666666666666666666666666666666666666666666666666666666666666666666666666666666666666666666666666666666666
66666666666666666666666666666666666666666666666666666666666666666666666666666666666666666666666666666666666666666666666666666666
55777755555775555777775557777755555777755777777555777755577777755577775555777755555775555557755555557755555555555577555557777755
57700775557770555500077555000775557707705770000057700005550007705770077557700775555770555557705555577005557777555557755555000775
57705770555770555577770055577700577007705777775557777755555577005577770055777770555500555555005555770055555000055555775555577700
57705770555770555770000555550775577777705500077557700775555770055770077555500770555775555557755555577555557777555557700555550005
55777700557777555777777557777700550007705777770055777700555770555577770055777700555770555557705555557755555000055577005555577555
55500005555000055500000055000005555555005500000555500005555500555550000555500005555500555577005555555005555555555550055555550055
66666666666666666666666666666666666666666666666666666666666666666666666666666666666666666666666666666666666666666666666666666666
66666666666666666666666666666666666666666666666666666666666666666666666666666666666666666666666666666666666666666666666666666666
55777755557777555777775555777755577777555577777555777775557777555775577555777755555577755775577557755555575555755775577555777755
57700775577007755770077557700775577007755770000057700000577000055770577055577005555557705770770057705555577557705777577057700775
57707770577777705777770057705500577057705777775557777755577077755777777055577055555557705777700557705555577777705777777057705770
57705000577007705770077557705775577057705770000557700005577057705770077055577055577557705770775557705555577777705770777057705770
55777775577057705777770055777700577777005577777557705555557777005770577055777755557777005770577555777775577007705770577055777700
55500000550055005500000555500005550000055550000055005555555000055500550055500005555000055500550055500000550055005500550055500005
66666666666666666666666666666666666666666666666666666666666666666666666666666666666666666666666666666666666666666666666666666666
66666666666666666666666666666666666666666666666666666666666666666666666666666666666666666666666666666666666666666666666666666666
55777755557777555777775555777775577777755775577557755775577557755775577557755775577777755777775557755555577777555557755555555555
57700775577007755770077557700000555770005770577057705770577777705577770055777700550077005770000555775555550077055577775555555555
57777700577057705777770055777755555770555770577057705770577777705557700555577005555770055770555555577555555577055770077555555555
57700005577077005770077555500775555770555770077055777700577007705577775555577055557700555770555555557755555577055500550055555555
57705555557707755770577057777700555770555577770055577005570055705770077555577055577777755777775555555775577777055555555557777775
55005555555005005500550055000005555500555550000555550055550555505500550055550055550000005500000555555500550000055555555555000000
66666666666666666666666666666666666666666666666666666666666666666666666666666666666666666666666666666666666666666666666666666666
__gff__
000101010181010001000000000000000000000000000000000000000000020000000000000000000000000000000000000000000000000000000000000000000000000000000c0000040400000000000000000000000000000000000000000000000000000000000c0c00000000000000000001000000000000000001000000
0000000000000000000001010000000000000000000000000000000000000000000000000000000000000000000000000000000000000000000000000000000000000000000000000000000000000000000000000000000000000000000000000000000000000000000000000000000000000000000000000000000000000000
